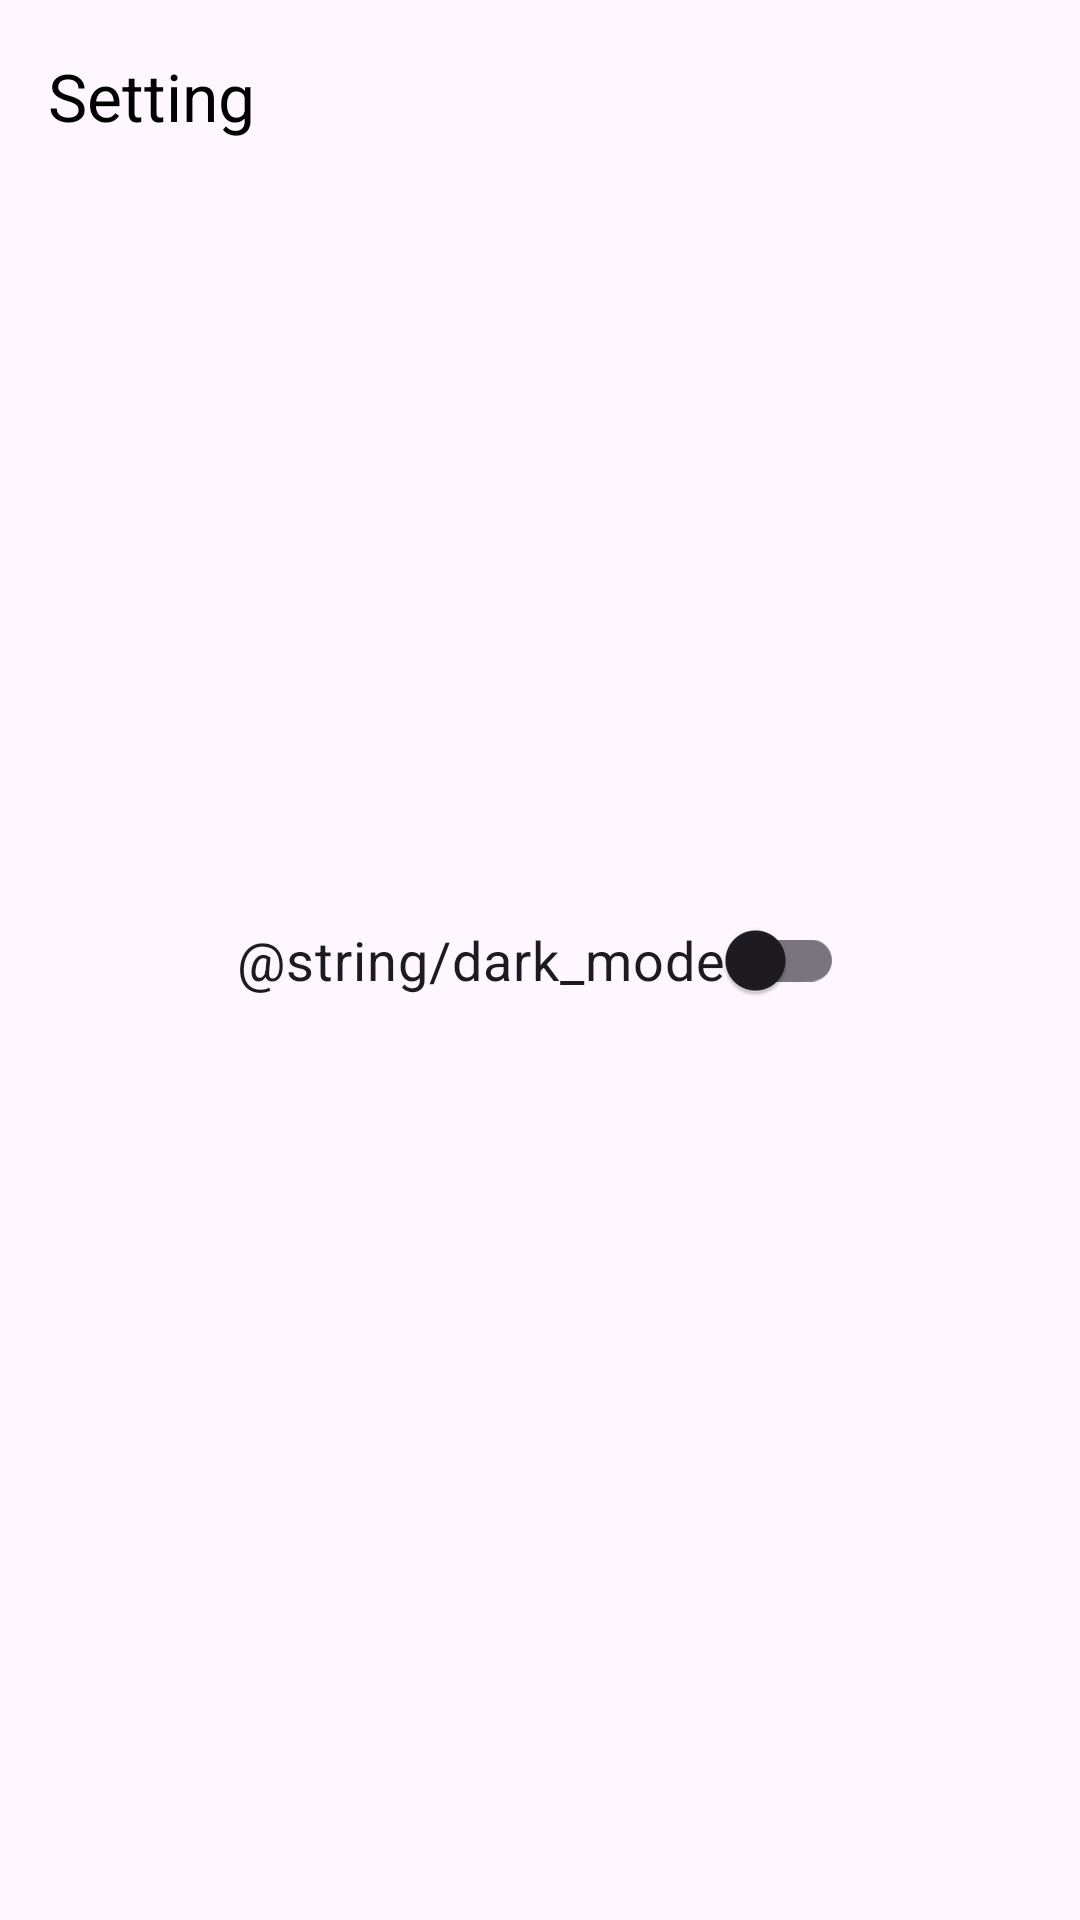

Write the Android layout XML for this screen, with the resource values it uses.
<!-- AndroidManifest.xml: application theme Theme.GitHubUser -->
<!-- res/layout/activity_setting.xml -->
<?xml version="1.0" encoding="utf-8"?>
<androidx.constraintlayout.widget.ConstraintLayout xmlns:android="http://schemas.android.com/apk/res/android"
    xmlns:app="http://schemas.android.com/apk/res-auto"
    xmlns:tools="http://schemas.android.com/tools"
    android:layout_width="match_parent"
    android:layout_height="match_parent"
    tools:context=".ui.SettingActivity">

    <com.google.android.material.appbar.AppBarLayout
        android:id="@+id/appBarLayout"
        android:layout_width="match_parent"
        android:layout_height="wrap_content"
        app:layout_constraintTop_toTopOf="parent"
        app:layout_constraintStart_toStartOf="parent"
        app:layout_constraintEnd_toEndOf="parent">

        <com.google.android.material.appbar.MaterialToolbar
            android:id="@+id/topAppBar"
            android:layout_width="match_parent"
            android:layout_height="?attr/actionBarSize"
            app:title="Setting"
            app:navigationIcon="@drawable/ic_arrow_back"
            android:paddingEnd="8dp"
            android:paddingStart="1dp"
            style="@style/Theme.GitHubUser.ToolBar" />

    </com.google.android.material.appbar.AppBarLayout>

    <com.google.android.material.switchmaterial.SwitchMaterial
        android:id="@+id/switch_theme"
        android:layout_width="wrap_content"
        android:layout_height="wrap_content"
        android:text="@string/dark_mode"
        android:textSize="18sp"
        app:layout_constraintBottom_toBottomOf="parent"
        app:layout_constraintEnd_toEndOf="parent"
        app:layout_constraintStart_toStartOf="parent"
        app:layout_constraintTop_toTopOf="parent" />

</androidx.constraintlayout.widget.ConstraintLayout>
<!-- resources referenced by this layout -->
<resources>
  <style name="Theme.GitHubUser.ToolBar" parent="@style/Widget.Material3.Toolbar">
          <item name="iconTint">@color/black</item>
          <item name="android:backgroundTint">@color/white</item>
          <item name="titleTextColor">@color/black</item>
          <item name="subtitleTextColor">@color/black</item>
          <item name="navigationIconTint">@color/black</item>
      </style>
  <style name="Theme.GitHubUser" parent="Base.Theme.GitHubUser" />
  <style name="Base.Theme.GitHubUser" parent="Theme.Material3.DayNight.NoActionBar">
          
          
  
          <item name="android:windowLightStatusBar">true</item>
          <item name="android:statusBarColor">@color/white</item>
      </style>
  <!-- not gathered from this repository: default colours our renderer supplied (Android Studio template values) -->
  <color name="black">#FF000000</color>
  <color name="white">#FFFFFFFF</color>
</resources>
